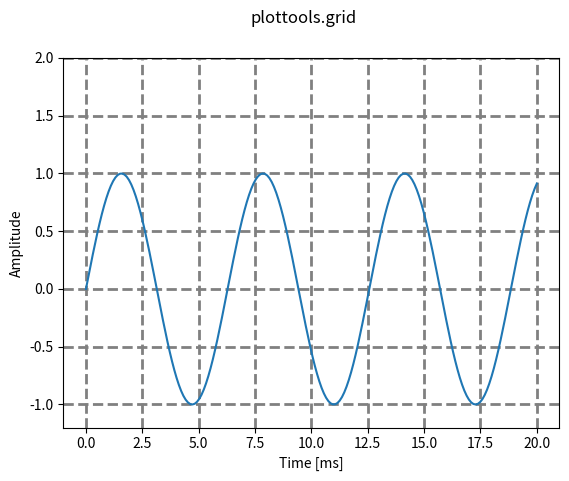

Reproduce this figure in Python.
"""
Setting grid appearance.


## Settings

- `grid_params()`: set some default grid parameter via matplotlib's rc settings.
"""

import numpy as np
import matplotlib as mpl
import matplotlib.pyplot as plt


def grid_params(grid=None, axis=None, which=None,
                color=None, linestyle=None, linewidth=None, alpha=None):
    """ Set some default grid parameter via matplotlib's rc settings.
                  
    Only parameters that are not `None` are updated.

    Call this function *before* you create any matplotlib figure.

    Parameters
    ----------
    grid: bool
        Turn grid lines on or off. Sets rcParam `axes.grid`.
    axis: {'both', 'x', 'y'}
        For which axis grid lines should be shown. Sets rcParam `axes.grid.axis`.
    which: {'major', 'minor', 'both'}
        Grid lines for major, minor or both ticks. Sets rcParam `axes.grid.which`.
    color: matplotlib color
        Color of grid lines. Sets rcParam `grid.color`.
    linestyle: string or tuple
        Linestyle of grid lines. Sets rcParam `grid.linestyle`.
    lineswidth: float
        Width of grid lines in points. Sets rcParam `grid.linewidth`.
    alpha: float
        Transparency of grid lines between 0 and 1. Sets rcParam `grid.alpha`.
    """
    if grid is not None:
        mpl.rcParams['axes.grid'] = grid
    if 'axes.grid.axis' in mpl.rcParams and axis is not None:
        mpl.rcParams['axes.grid.axis'] = axis
    if 'axes.grid.which' in mpl.rcParams and which is not None:
        mpl.rcParams['axes.grid.which'] = which
    if color is not None:
        mpl.rcParams['grid.color'] = color
    if linestyle is not None:
        mpl.rcParams['grid.linestyle'] = linestyle
    if linewidth is not None:
        mpl.rcParams['grid.linewidth'] = linewidth
    if alpha is not None:
        mpl.rcParams['grid.alpha'] = alpha


def demo():
    """ Run a demonstration of the grid module.
    """
    grid_params(grid=True, axis='both', which='major',
                color='gray', linestyle='--', linewidth=2, alpha=1)
    fig, ax = plt.subplots()
    fig.suptitle('plottools.grid')
    x = np.linspace(0, 20, 200)
    y = np.sin(x)
    ax.plot(x, y)
    ax.set_ylim(-1.2, 2.0)
    ax.set_xlabel('Time [ms]')
    ax.set_ylabel('Amplitude')
    plt.show()


if __name__ == "__main__":
    demo()
